2-way image classification set "Dataset" from GitHub (daffakurnia11/Coffee-Beans-Defect-Classification); label vocabulary: defected, undefected.

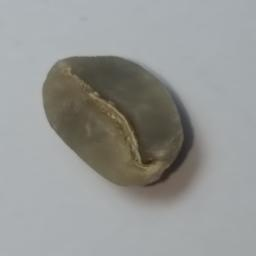
Label: undefected

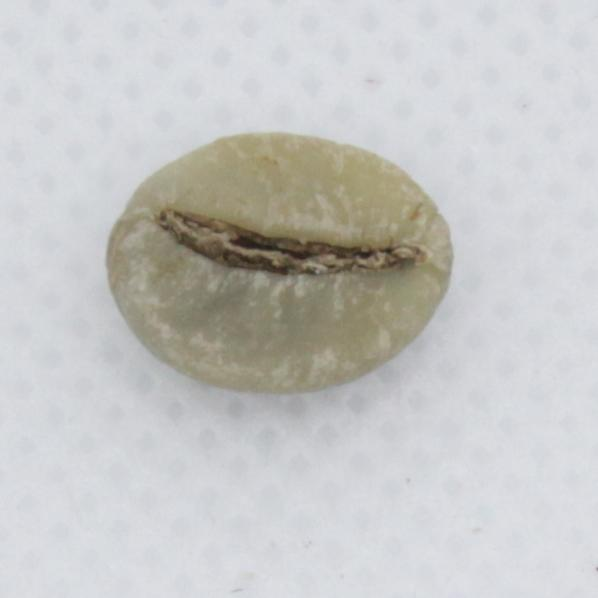
Label: undefected

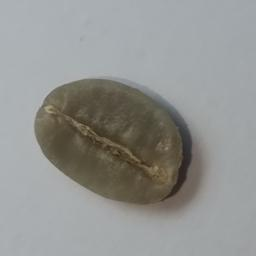
Label: undefected

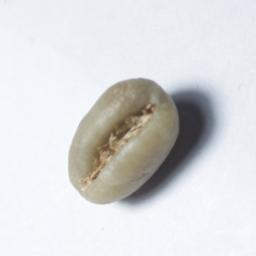
Label: defected

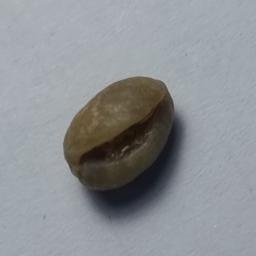
Label: defected

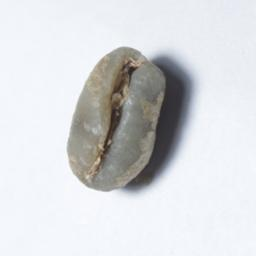
Label: defected
